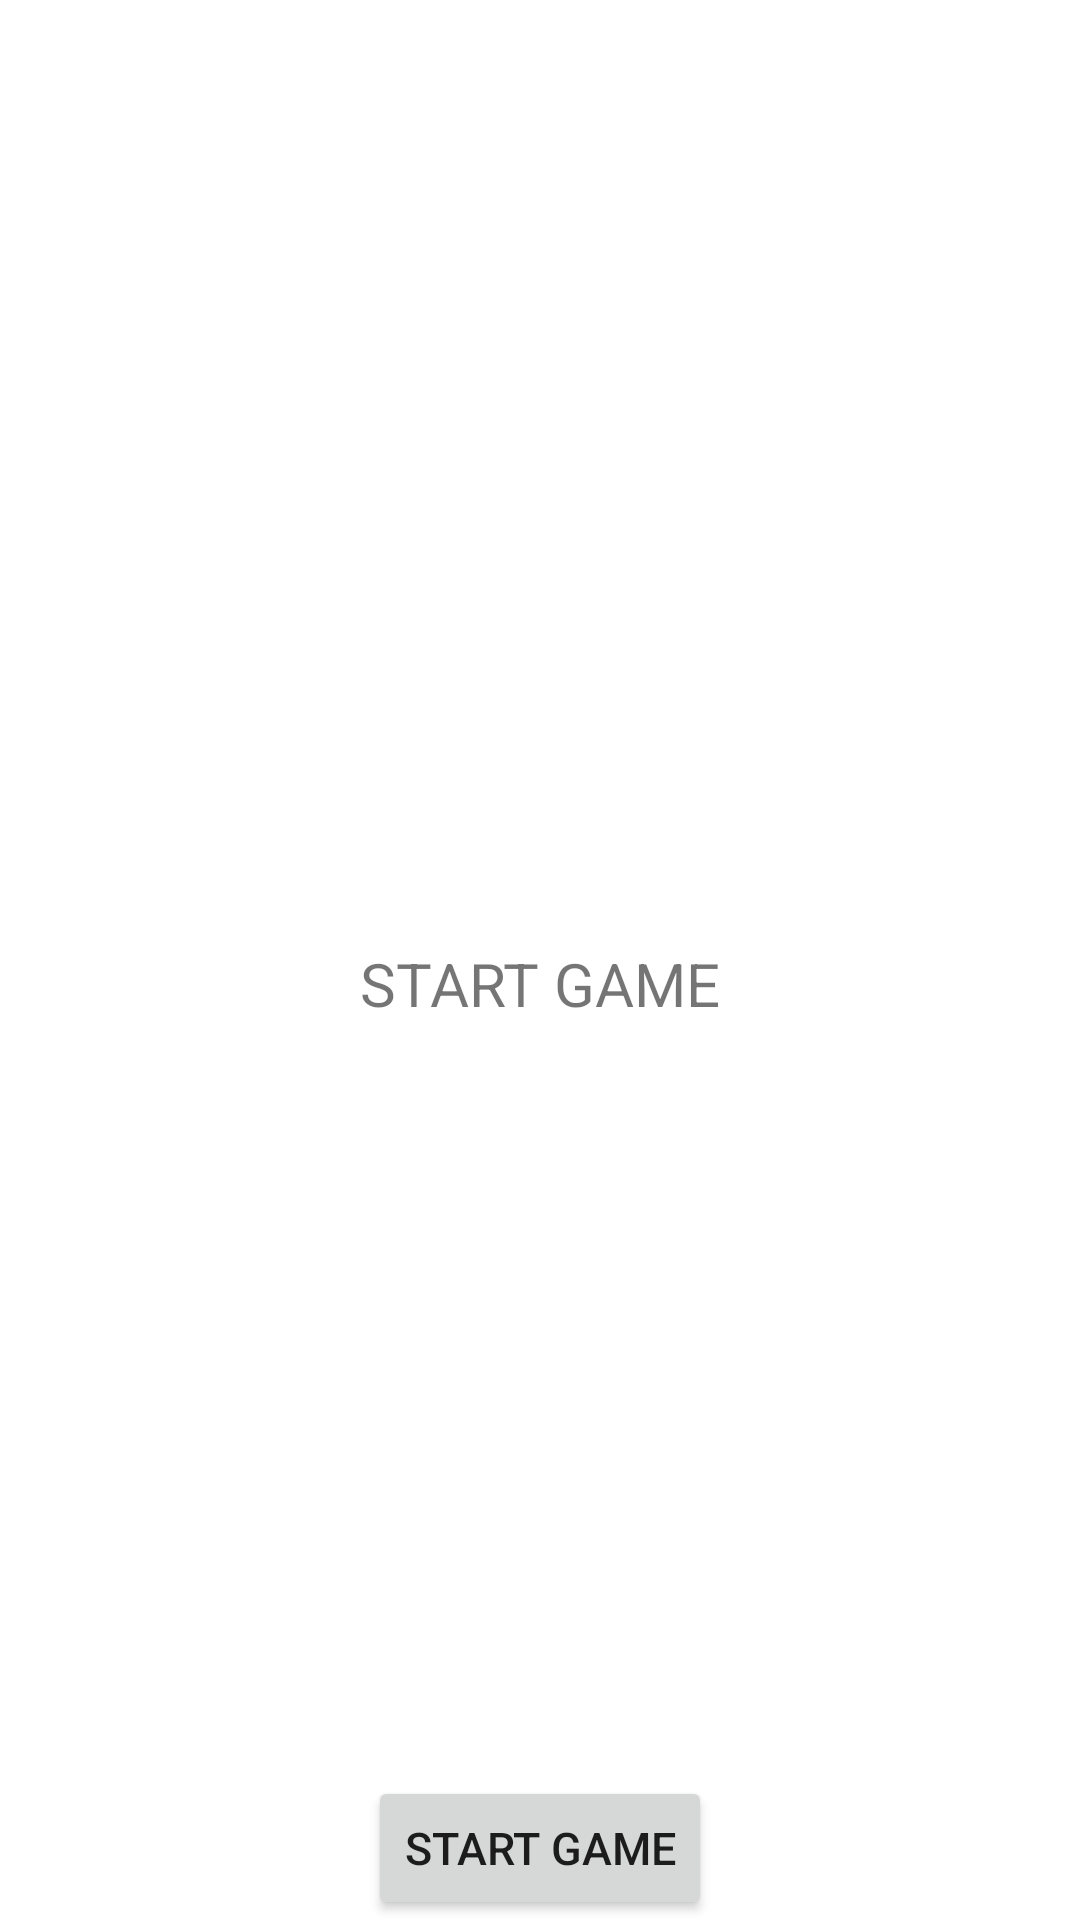

Here is an Android app screen rendered from its layout file. Give the layout XML and the strings, colors and styles it references.
<!-- AndroidManifest.xml: application theme Theme.SuperNavigator -->
<!-- res/layout/fragment_start.xml -->
<?xml version="1.0" encoding="utf-8"?>
<FrameLayout xmlns:android="http://schemas.android.com/apk/res/android"
    xmlns:tools="http://schemas.android.com/tools"
    android:layout_width="match_parent"
    android:layout_height="match_parent"
    tools:context=".StartFragment">

    <TextView
        android:layout_width="match_parent"
        android:layout_height="match_parent"
        android:layout_gravity="center_horizontal"
        android:gravity="center_horizontal|center_vertical"
        android:textSize="20sp"
        android:layout_marginTop="16dp"
        android:text="@string/start_game" />

    <androidx.appcompat.widget.AppCompatButton
        android:id="@+id/start_game_button"
        android:layout_width="wrap_content"
        android:layout_height="wrap_content"
        android:textSize="15sp"
        android:layout_gravity="bottom|center_horizontal"
        android:text="@string/start_game"/>

</FrameLayout>
<!-- resources referenced by this layout -->
<resources>
  <string name="start_game">START GAME</string>
  <style name="Theme.SuperNavigator" parent="Theme.MaterialComponents.DayNight.DarkActionBar">
          
          <item name="colorPrimary">@color/purple_500</item>
          <item name="colorPrimaryVariant">@color/purple_700</item>
          <item name="colorOnPrimary">@color/white</item>
          
          <item name="colorSecondary">@color/teal_200</item>
          <item name="colorSecondaryVariant">@color/teal_700</item>
          <item name="colorOnSecondary">@color/black</item>
          
          <item name="android:statusBarColor" tools:targetApi="l">?attr/colorPrimaryVariant</item>
          
      </style>
  <!-- not gathered from this repository: default colours our renderer supplied (Android Studio template values) -->
  <color name="purple_500">#FF6200EE</color>
  <color name="purple_700">#FF3700B3</color>
  <color name="teal_200">#FF03DAC5</color>
  <color name="teal_700">#FF018786</color>
  <color name="black">#FF000000</color>
  <color name="white">#FFFFFFFF</color>
</resources>
